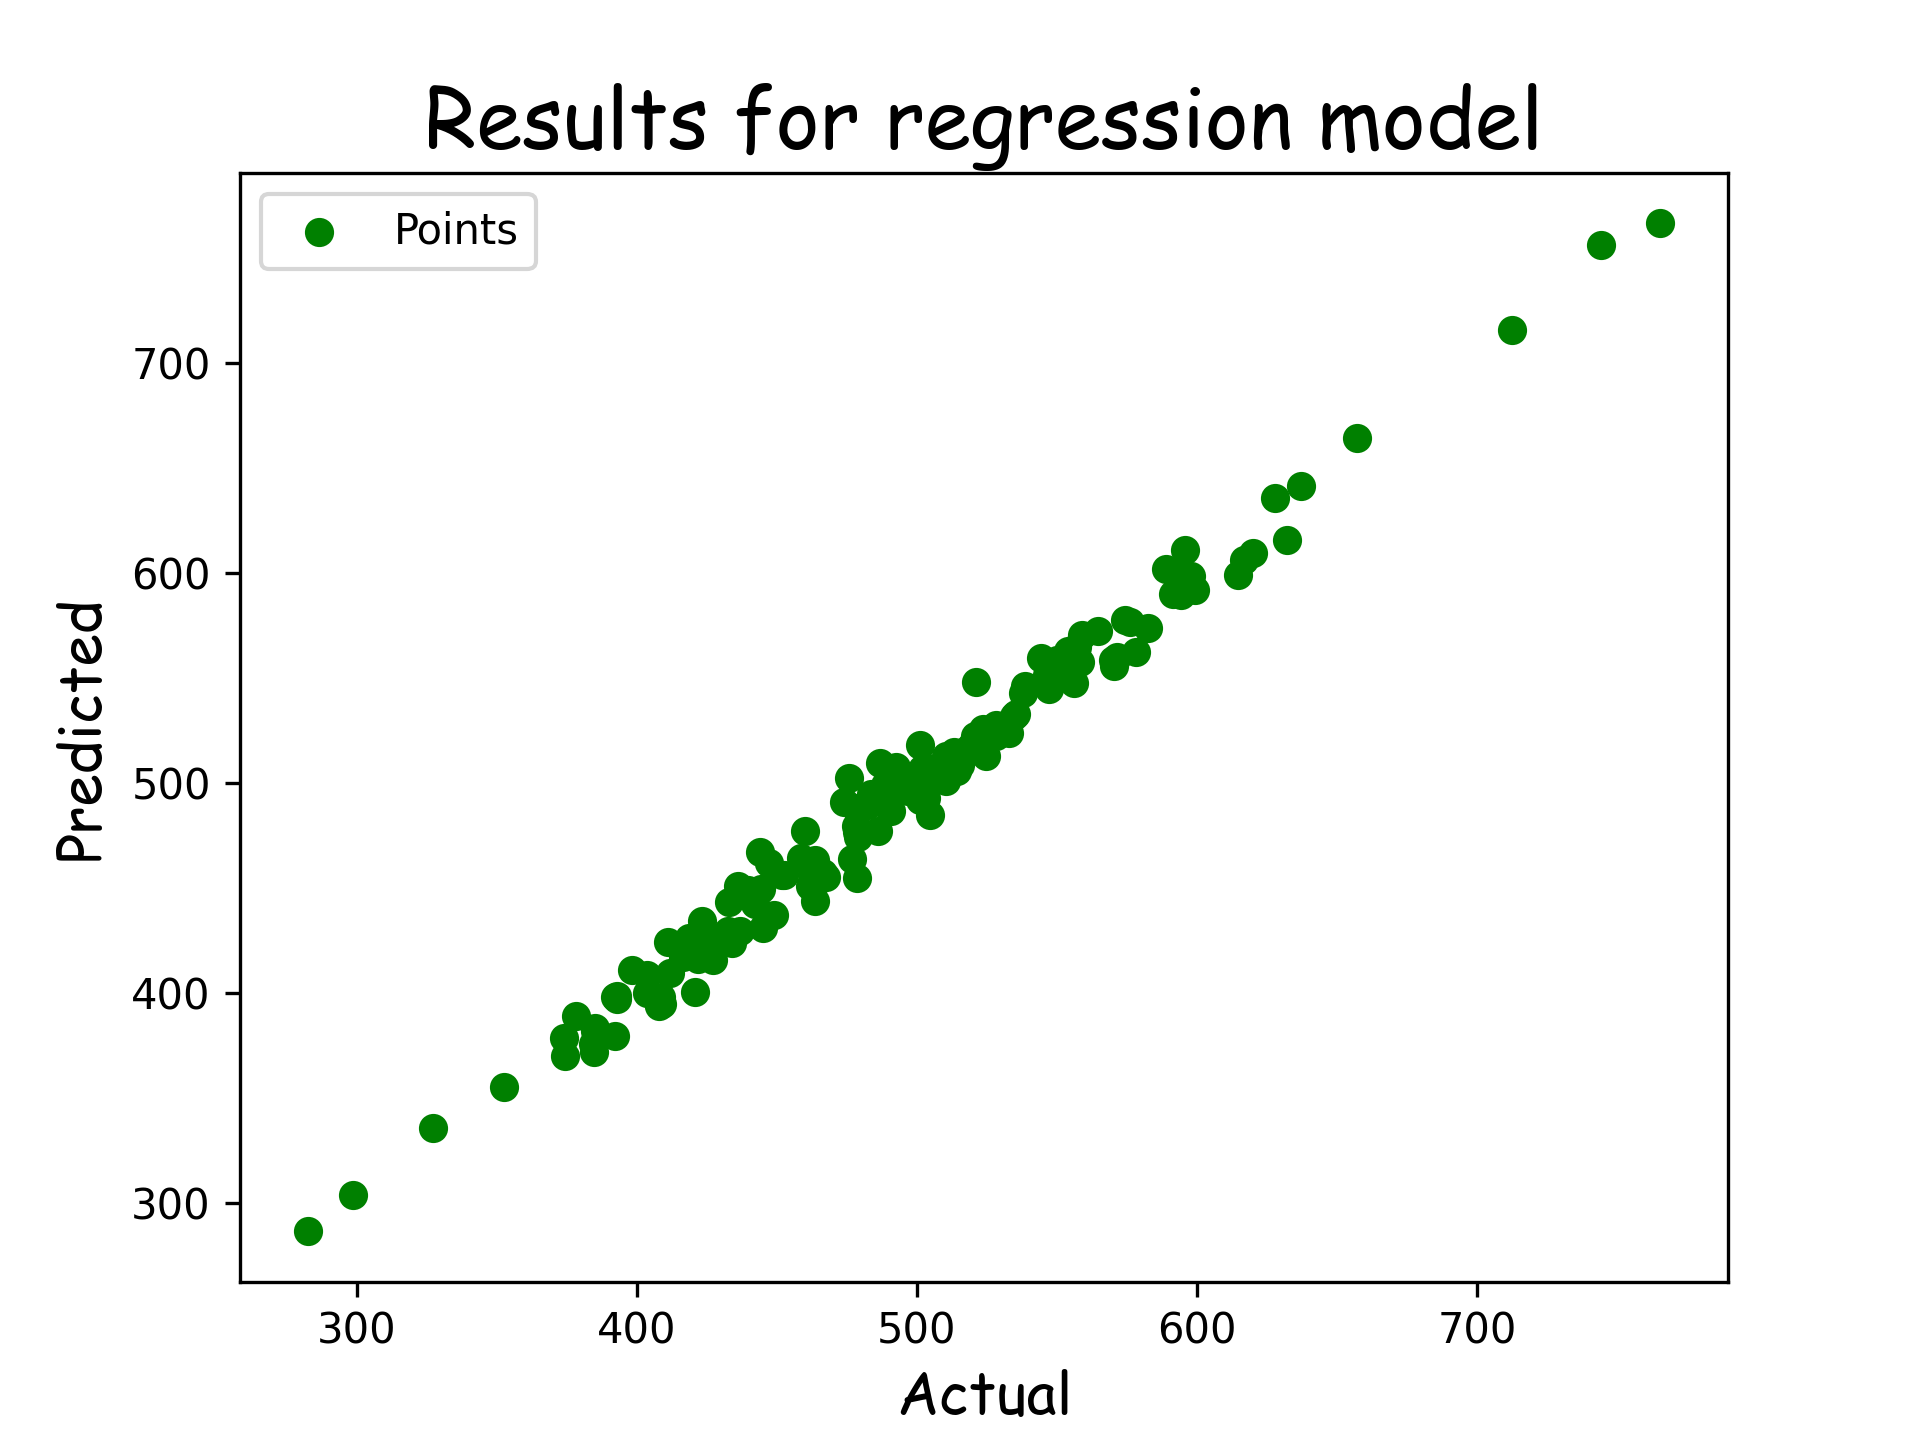

Data behind this chart, as committed beside it:
, Actual Values, Predicted Values (regression), Predicted Values (Possion), Predict Values (Decision tree), Difference (regession), Difference (possion), Difference (decision tree)
0, 449.1, 437.4, 435.5, 444.6, 11.72, 13.61, 4.488
1, 482.6, 489.5, 483.6, 468.9, -6.94, -1.029, 13.69
2, 374.3, 369.9, 380.2, 347.8, 4.349, -5.924, 26.49
3, 513.2, 514.9, 509.5, 514.1, -1.791, 3.682, -0.9358
4, 502.8, 496.8, 491.1, 507.4, 5.936, 11.7, -4.671
5, 461.8, 451.2, 448.5, 473, 10.53, 13.25, -11.21
6, 466.4, 457.1, 452.7, 424.2, 9.312, 13.71, 42.24
7, 327.4, 336, 355.5, 347.8, -8.582, -28.09, -20.4
8, 528.2, 527.8, 521.8, 467.8, 0.4697, 6.447, 60.42
9, 657, 664.2, 687.7, 627.6, -7.178, -30.65, 29.42
10, 571.5, 559.9, 557.1, 537.8, 11.55, 14.36, 33.62
11, 523.6, 526, 520.5, 536.4, -2.327, 3.139, -12.79
12, 546.6, 551.6, 546.5, 538.9, -5.079, 0.03908, 7.615
13, 467.4, 455.5, 450.7, 432.5, 11.91, 16.71, 34.96
14, 439.9, 449.3, 446, 458.4, -9.425, -6.111, -18.49
15, 445.1, 430.9, 429.4, 448.2, 14.13, 15.65, -3.168
16, 554, 562.9, 559.6, 554, -8.877, -5.603, -0.00842
17, 403.8, 408.5, 411, 407.5, -4.761, -7.223, -3.775
18, 595.8, 599.1, 601, 548.5, -3.268, -5.163, 47.29
19, 490.7, 486.7, 480.9, 496.7, 4.07, 9.827, -5.912
20, 712.4, 715.8, 760.1, 663, -3.44, -47.7, 49.44
21, 502.1, 496.8, 490.7, 518.8, 5.306, 11.35, -16.69
22, 398.2, 411.1, 413.1, 387.5, -12.89, -14.94, 10.63
23, 570.5, 555.7, 552.1, 573.4, 14.77, 18.37, -2.964
24, 549.9, 550.4, 545.8, 554, -0.5429, 4.039, -4.143
25, 393, 398.7, 403.8, 387.4, -5.669, -10.76, 5.635
26, 419.9, 419.7, 419.7, 439.1, 0.2279, 0.2505, -19.14
27, 407.7, 395.7, 400.8, 356.6, 11.98, 6.845, 51.04
28, 521.1, 548, 543.7, 566, -26.85, -22.51, -44.85
29, 463.7, 463.6, 459.8, 430.6, 0.09803, 3.974, 33.16
30, 556.3, 558, 554.8, 571.2, -1.682, 1.472, -14.92
31, 506.5, 505, 499.2, 505.1, 1.57, 7.319, 1.434
32, 514.3, 505.7, 499.7, 536.4, 8.684, 14.65, -22.09
33, 476.8, 463.8, 459.4, 459.3, 13.02, 17.37, 17.48
34, 418.6, 426.5, 427.3, 479.7, -7.867, -8.729, -61.13
35, 403.8, 400, 403.9, 413.4, 3.786, -0.051, -9.552
36, 506.1, 503.1, 496.1, 538.9, 3.015, 10.01, -32.81
37, 436.7, 429.7, 428.5, 445, 6.979, 8.207, -8.246
38, 558.9, 570.4, 568.8, 559.2, -11.44, -9.825, -0.2509
39, 421.3, 421.1, 421.7, 376.3, 0.2012, -0.3932, 44.99
40, 478.3, 488.1, 482.5, 532.1, -9.837, -4.286, -53.87
41, 593.9, 601.6, 604.5, 571.3, -7.696, -10.61, 22.61
42, 632.1, 615.9, 623.2, 610.1, 16.24, 8.938, 22
43, 591.4, 589.8, 591.8, 593.2, 1.632, -0.3872, -1.719
44, 444.3, 449.5, 446, 404.8, -5.196, -1.75, 39.46
45, 392.2, 379.7, 388.4, 408.6, 12.51, 3.817, -16.42
46, 558.4, 557.6, 553.1, 529.1, 0.8262, 5.368, 29.37
47, 447.2, 461.8, 456.5, 444.6, -14.59, -9.359, 2.612
48, 475.7, 502.3, 496.8, 505.1, -26.6, -21.07, -29.39
49, 420.7, 400.8, 405, 387.5, 19.9, 15.77, 33.2
50, 527.8, 523.9, 517.3, 469.4, 3.891, 10.47, 58.4
51, 422, 416.4, 417.7, 422.4, 5.547, 4.258, -0.4019
52, 576, 576.6, 576.4, 547.1, -0.6085, -0.3909, 28.9
53, 460.1, 477.3, 471.5, 479.2, -17.26, -11.44, -19.17
54, 452.6, 456.2, 451.7, 445, -3.617, 0.8952, 7.661
55, 408.6, 398.5, 404.4, 473.4, 10.18, 4.237, -64.72
56, 557.3, 565, 563.5, 561.9, -7.732, -6.25, -4.622
57, 298.8, 303.9, 333, 266.1, -5.17, -34.28, 32.68
58, 555.1, 562.1, 558.8, 583.1, -7.03, -3.774, -28.01
59, 486.1, 477.2, 472.3, 448.9, 8.87, 13.82, 37.15
... 90 more rows
